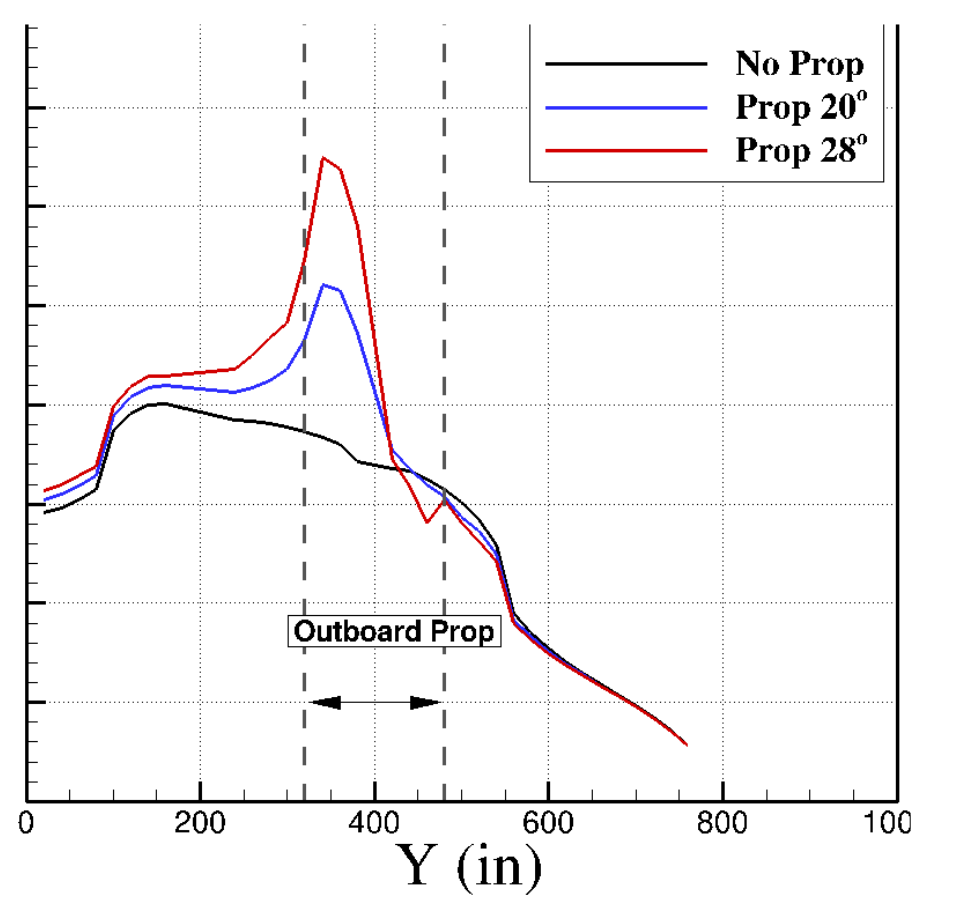

Values plotted in this chart, from the file beside it:
No_Prop, , Prop_20deg, , Prop_28deg, 
X, Y, X, Y, X, Y
21.25, 1.004, 20, 1.045, 21.25, 1.083
46.25, 1.019, 43.75, 1.068, 80, 1.161
78.75, 1.079, 80, 1.131, 97.5, 1.368
98.75, 1.278, 100, 1.338, 113.8, 1.424
118.8, 1.342, 118.8, 1.402, 140, 1.469
138.8, 1.372, 141.3, 1.432, 238.8, 1.495
162.5, 1.372, 237.5, 1.424, 297.5, 1.657
243.8, 1.319, 298.8, 1.495, 318.8, 1.875
358.8, 1.239, 320, 1.604, 338.8, 2.221
377.5, 1.175, 338.8, 1.784, 360, 2.183
441.3, 1.141, 360, 1.766, 381.3, 1.965
478.8, 1.081, 380, 1.611, 418.8, 1.183
520, 0.9717, 418.8, 1.22, 457.5, 0.9795
540, 0.8814, 460, 1.092, 480, 1.04
560, 0.6483, 480, 1.047, 540, 0.8288
673.8, 0.3809, 540, 0.8589, 556.2, 0.6295
756.3, 0.2002, 558.8, 0.622, 688.8, 0.3433
, , 692.5, 0.3395, 756.3, 0.1964
, , 757.5, 0.1964, , 
